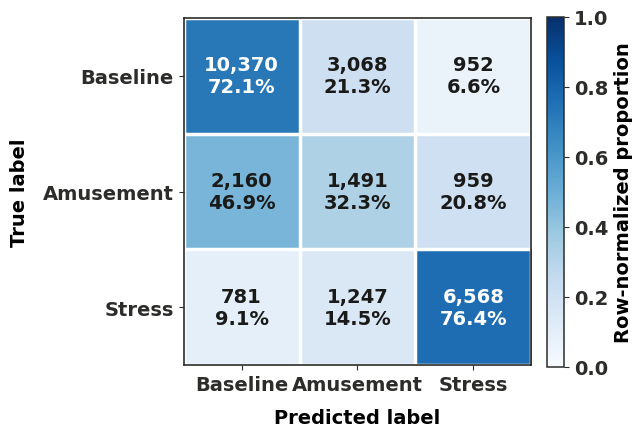
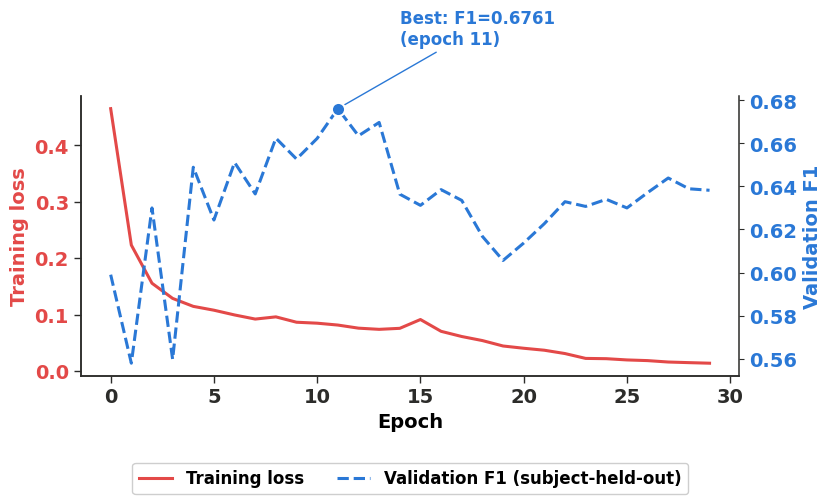
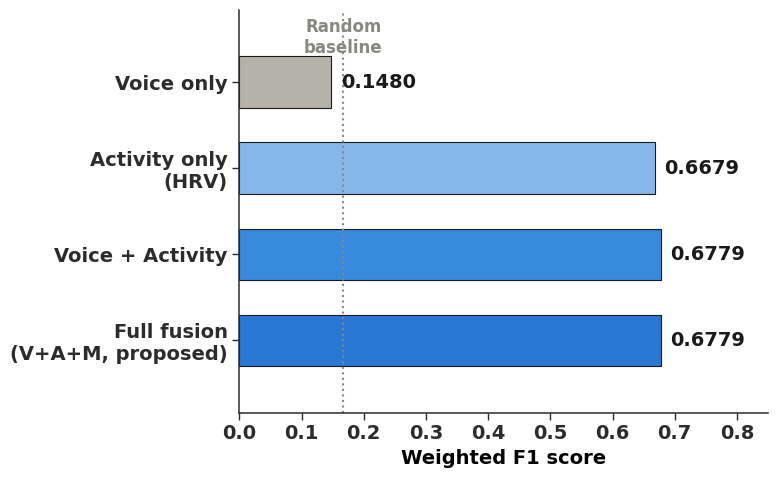
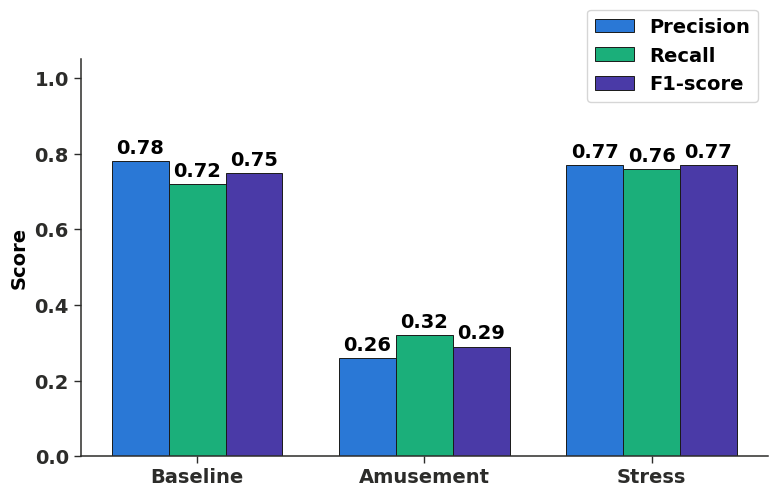
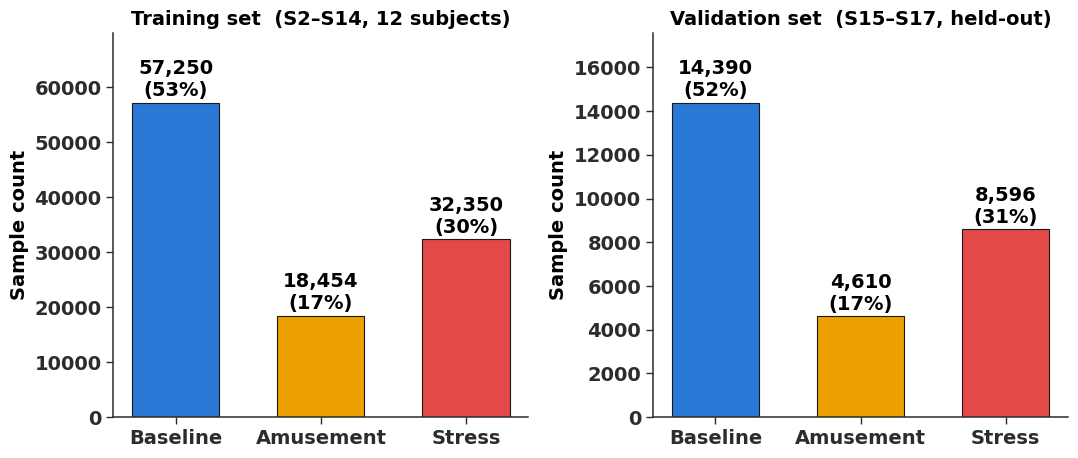
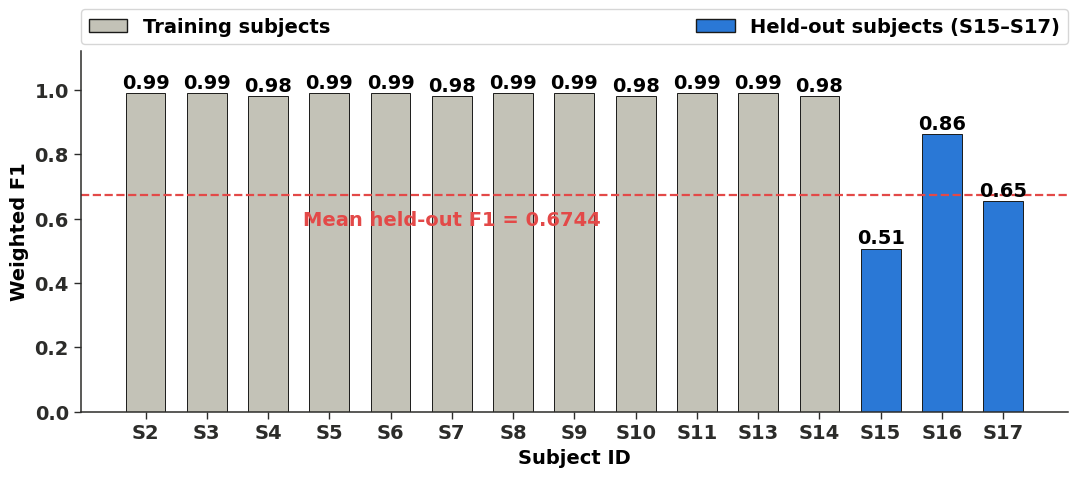

The script that saved these images, in order:
# generate_plots_v2.py — publication-grade redesign, no model loading needed
import os
import numpy as np
import matplotlib
matplotlib.use('Agg')
import matplotlib.pyplot as plt
import matplotlib.font_manager as fm
from matplotlib.patches import FancyArrowPatch
import seaborn as sns

os.makedirs("results/figures", exist_ok=True)

# ── Global publication style ─────────────────────────────────────────────────
# plt.rcParams.update({
#     "font.family":        "sans-serif",
#     "font.sans-serif":    ["DejaVu Sans", "Arial", "Helvetica"],
#     "font.size":           13,
#     "axes.titlesize":      15,
#     "axes.titleweight":   "bold",
#     "axes.labelsize":      14,
#     "axes.labelweight":   "bold",
#     "xtick.labelsize":     13,
#     "ytick.labelsize":     13,
#     "xtick.color":        "#2C2C2A",
#     "ytick.color":        "#2C2C2A",
#     "axes.edgecolor":     "#2C2C2A",
#     "axes.linewidth":      1.1,
#     "legend.fontsize":     12,
#     "legend.frameon":      True,
#     "legend.framealpha":   0.95,
#     "legend.edgecolor":   "#B4B2A9",
#     "figure.facecolor":   "white",
#     "axes.facecolor":     "white",
#     "savefig.facecolor":  "white",
#     "axes.grid":           True,
#     "grid.alpha":          0.25,
#     "grid.linewidth":      0.6,
#     "grid.linestyle":     "-",
# })

plt.rcParams.update({
    "font.family":        "sans-serif",
    "font.sans-serif":    ["DejaVu Sans", "Arial", "Helvetica"],
    "font.size":           14,
    "font.weight":        "bold",
    "axes.titlesize":      14,
    "axes.titleweight":   "bold",
    "axes.labelsize":      14,
    "axes.labelweight":   "bold",
    "xtick.labelsize":     14,
    "ytick.labelsize":     14,
    "xtick.color":        "#2C2C2A",
    "ytick.color":        "#2C2C2A",
    "axes.edgecolor":     "#2C2C2A",
    "axes.linewidth":      1.1,
    "legend.fontsize":     14,
    })

plt.rcParams["font.weight"] = "bold"
for tick_group in ["xtick", "ytick"]:
    plt.rcParams[f"{tick_group}.labelsize"] = 14
# Colorblind-safe palette (Tidepool-style)
BLUE    = "#2a78d6"
AQUA    = "#1baf7a"
YELLOW  = "#eda100"
VIOLET  = "#4a3aa7"
RED     = "#e34948"
GRAY    = "#898781"
DARKINK = "#1a1a19"

def style_spines(ax):
    for s in ["top", "right"]:
        ax.spines[s].set_visible(False)
    for s in ["left", "bottom"]:
        ax.spines[s].set_linewidth(1.1)
        ax.spines[s].set_color("#2C2C2A")
    ax.tick_params(width=1.0, length=5)

def save(fig, name):
    fig.savefig(f"results/figures/{name}.png", dpi=600, bbox_inches="tight", pad_inches=0.15)
    plt.close(fig)
    print(f"\u2713 {name}")

# ═════════════════════════════════════════════════════════════════════════════
# FIGURE 1 — Confusion Matrix (clean sequential blue, no gridlines inside cells)
# ═════════════════════════════════════════════════════════════════════════════
cm = np.array([
    [10370, 3068,  952],
    [2160,  1491,  959],
    [781,   1247, 6568],
])
labels = ["Baseline", "Amusement", "Stress"]
cm_norm = cm / cm.sum(axis=1, keepdims=True)

fig, ax = plt.subplots(figsize=(6.5, 5.8))
im = ax.imshow(cm_norm, cmap="Blues", vmin=0, vmax=1, aspect="equal")

for i in range(3):
    for j in range(3):
        val = cm[i, j]
        pct = cm_norm[i, j] * 100
        textcolor = "white" if cm_norm[i, j] > 0.55 else "#1a1a19"
        ax.text(j, i, f"{val:,}\n{pct:.1f}%", ha="center", va="center",
                fontsize=14, fontweight="bold", color=textcolor)

ax.set_xticks(range(3)); ax.set_xticklabels(labels, fontsize=14, fontweight="bold")
ax.set_yticks(range(3)); ax.set_yticklabels(labels, fontsize=14, fontweight="bold")
ax.set_xlabel("Predicted label", labelpad=10)
ax.set_ylabel("True label", labelpad=10)
for s in ax.spines.values():
    s.set_visible(True); s.set_linewidth(1.2); s.set_color("#2C2C2A")
ax.set_xticks(np.arange(-0.5, 3, 1), minor=True)
ax.set_yticks(np.arange(-0.5, 3, 1), minor=True)
ax.grid(which="minor", color="white", linewidth=2.5)
ax.grid(which="major", visible=False)
ax.tick_params(which="minor", size=0)

cbar = fig.colorbar(im, ax=ax, fraction=0.046, pad=0.04)
cbar.set_label("Row-normalized proportion", fontsize=14, fontweight="bold")
cbar.ax.tick_params(labelsize=14)

for t in cbar.ax.get_yticklabels():
    t.set_fontweight("bold")

fig.tight_layout()
save(fig, "confusion_matrix")

# ═════════════════════════════════════════════════════════════════════════════
# FIGURE 2 — Training loss + val F1 (dual axis, clean lines, marker on best epoch)
# ═════════════════════════════════════════════════════════════════════════════
losses  = [0.4649,0.2232,0.1556,0.1287,0.1146,0.1078,0.0994,0.0921,0.0960,0.0865,
           0.0848,0.0815,0.0760,0.0739,0.0757,0.0913,0.0704,0.0612,0.0540,0.0444,
           0.0404,0.0369,0.0310,0.0224,0.0219,0.0197,0.0185,0.0160,0.0149,0.0139]
val_f1s = [0.5990,0.5579,0.6300,0.5597,0.6489,0.6244,0.6511,0.6365,0.6624,0.6527,
           0.6623,0.6761,0.6635,0.6697,0.6364,0.6312,0.6385,0.6335,0.6168,0.6056,
           0.6137,0.6227,0.6329,0.6307,0.6340,0.6300,0.6371,0.6439,0.6389,0.6382]
epochs = list(range(30))
best_epoch = int(np.argmax(val_f1s))

fig, ax1 = plt.subplots(figsize=(8.5, 5))
ax2 = ax1.twinx()

ax1.plot(epochs, losses, color=RED, linewidth=2.2, label="Training loss", zorder=3)
ax2.plot(epochs, val_f1s, color=BLUE, linewidth=2.2, linestyle="--",
         label="Validation F1 (subject-held-out)", zorder=3)
ax2.scatter([best_epoch], [val_f1s[best_epoch]], s=90, color=BLUE,
            edgecolor="white", linewidth=1.5, zorder=5)
# ax2.annotate(f"Best: F1={val_f1s[best_epoch]:.4f}\n(epoch {best_epoch})",
#              xy=(best_epoch, val_f1s[best_epoch]),
#              xytext=(best_epoch + 4, val_f1s[best_epoch] + 0.025),
#              fontsize=14, fontweight="bold", color=BLUE,
#              arrowprops=dict(arrowstyle="-", color=BLUE, lw=1))

# trial
ax2.annotate(f"Best: F1={val_f1s[best_epoch]:.4f}\n(epoch {best_epoch})",
             xy=(best_epoch, val_f1s[best_epoch]),
             xytext=(best_epoch + 3, val_f1s[best_epoch] + 0.03),
             fontsize=12, fontweight="bold", color=BLUE,
             arrowprops=dict(arrowstyle="-", color=BLUE, lw=1))

ax1.set_xlabel("Epoch")
ax1.set_ylabel("Training loss", color=RED)
ax2.set_ylabel("Validation F1", color=BLUE)
ax1.tick_params(axis="y", labelcolor=RED, labelsize=14)
ax2.tick_params(axis="y", labelcolor=BLUE, labelsize=14)
for lbl in ax1.get_xticklabels() + ax1.get_yticklabels() + ax2.get_yticklabels():
    lbl.set_fontweight("bold")
style_spines(ax1)
ax2.spines["top"].set_visible(False)
ax2.spines["right"].set_linewidth(1.1)

# lines1, labs1 = ax1.get_legend_handles_labels()
# lines2, labs2 = ax2.get_legend_handles_labels()
# ax1.legend(lines1 + lines2, labs1 + labs2, loc="center right", fontsize=11)

# lines1, labs1 = ax1.get_legend_handles_labels()
# lines2, labs2 = ax2.get_legend_handles_labels()
# ax1.legend(lines1 + lines2, labs1 + labs2, loc="upper right",
#            bbox_to_anchor=(0.98, 0.62), fontsize=11)

lines1, labs1 = ax1.get_legend_handles_labels()
lines2, labs2 = ax2.get_legend_handles_labels()
# ax1.legend(lines1 + lines2, labs1 + labs2, loc="upper right",
#            bbox_to_anchor=(0.99, 0.99), bbox_transform=ax1.transAxes,
#            fontsize=14, framealpha=0.95)
# leg = ax1.legend(lines1 + lines2, labs1 + labs2, loc="lower right",
#            bbox_to_anchor=(0.99, 0.32), bbox_transform=ax1.transAxes,
#            fontsize=12, framealpha=0.95)

# leg = ax1.legend(lines1 + lines2, labs1 + labs2, loc="upper center",
#            bbox_to_anchor=(0.5, -0.15), bbox_transform=ax1.transAxes,
#            fontsize=12, framealpha=0.95, ncol=2)

leg = ax1.legend(lines1 + lines2, labs1 + labs2, loc="upper center",
           bbox_to_anchor=(0.5, -0.28), bbox_transform=ax1.transAxes,
           fontsize=12, framealpha=0.95, ncol=2)
for t in leg.get_texts():
    t.set_fontweight("bold")
for t in leg.get_texts():
    t.set_fontweight("bold")
for t in leg.get_texts():
    t.set_fontweight("bold")

# fig.tight_layout()
fig.subplots_adjust(bottom=0.32)
save(fig, "loss_curve")

# ═════════════════════════════════════════════════════════════════════════════
# FIGURE 3 — Ablation bar (horizontal, sequential blue, direct value labels)
# ═════════════════════════════════════════════════════════════════════════════
variants = ["Voice only", "Activity only\n(HRV)", "Voice + Activity", "Full fusion\n(V+A+M, proposed)"]
f1_vals  = [0.1480, 0.6679, 0.6779, 0.6779]
colors_ab = ["#B4B2A9", "#85B7EB", "#378ADD", BLUE]

fig, ax = plt.subplots(figsize=(8, 5))
y_pos = np.arange(len(variants))
bars = ax.barh(y_pos, f1_vals, color=colors_ab, edgecolor="#1a1a19", linewidth=0.8, height=0.6)

for bar, val in zip(bars, f1_vals):
    ax.text(val + 0.015, bar.get_y() + bar.get_height()/2, f"{val:.4f}",
            va="center", fontsize=14, fontweight="bold", color="#1a1a19")

# ax.axvline(x=0.167, color=GRAY, linestyle=":", linewidth=1.5, zorder=1)
# ax.text(0.167, len(variants) - 0.3, "  Random\n  baseline", fontsize=10,
#         color=GRAY, va="top", fontweight="bold")

ax.axvline(x=0.167, color=GRAY, linestyle=":", linewidth=1.5, zorder=1)
ax.text(0.167, -0.75, "Random\nbaseline", fontsize=12,
        color=GRAY, va="top", ha="center", fontweight="bold", clip_on=False)

ax.set_yticks(y_pos); ax.set_yticklabels(variants, fontsize=14, fontweight="bold")
for lbl in ax.get_xticklabels():
    lbl.set_fontweight("bold")
ax.set_xlabel("Weighted F1 score")
# ax.set_xlim(0, 0.85)
ax.set_xlim(0, 0.85)
ax.margins(y=0.15)
fig.subplots_adjust(bottom=0.24)
ax.invert_yaxis()
style_spines(ax)
ax.grid(axis="y", visible=False)

fig.tight_layout()
save(fig, "ablation_bar")

# ═════════════════════════════════════════════════════════════════════════════
# FIGURE 4 — Per-class precision/recall/F1 (grouped bar, categorical palette)
# ═════════════════════════════════════════════════════════════════════════════
classes   = ["Baseline", "Amusement", "Stress"]
precision = [0.78, 0.26, 0.77]
recall_v  = [0.72, 0.32, 0.76]
f1_per    = [0.75, 0.29, 0.77]

x = np.arange(len(classes))
width = 0.25
fig, ax = plt.subplots(figsize=(8, 5.2))
ax.bar(x - width, precision, width, label="Precision", color=BLUE,   edgecolor="#1a1a19", linewidth=0.7)
ax.bar(x,         recall_v,  width, label="Recall",    color=AQUA,   edgecolor="#1a1a19", linewidth=0.7)
ax.bar(x + width, f1_per,    width, label="F1-score",  color=VIOLET, edgecolor="#1a1a19", linewidth=0.7)

for i, (p, r, f) in enumerate(zip(precision, recall_v, f1_per)):
    ax.text(i - width, p + 0.02, f"{p:.2f}", ha="center", fontsize=14, fontweight="bold")
    ax.text(i,         r + 0.02, f"{r:.2f}", ha="center", fontsize=14, fontweight="bold")
    ax.text(i + width, f + 0.02, f"{f:.2f}", ha="center", fontsize=14, fontweight="bold")

ax.set_xticks(x); 
ax.set_xticklabels(classes, fontsize=14, fontweight="bold")
for lbl in ax.get_yticklabels():
    lbl.set_fontweight("bold")
ax.set_ylabel("Score")
ax.set_ylim(0, 1.0)
# ax.legend(loc="upper right", ncol=1)

# ax.legend(loc="upper right", ncol=1, bbox_to_anchor=(1.0, 1.15))
leg = ax.legend(loc="upper right", ncol=1, bbox_to_anchor=(1.0, 1.15), fontsize=14)
for t in leg.get_texts():
    t.set_fontweight("bold")
# ax.set_ylim(0, 1.12)
# ax.set_ylim(0, 1.22)
ax.set_ylim(0, 1.05)
style_spines(ax)

fig.tight_layout()
save(fig, "per_class_f1")

# ═════════════════════════════════════════════════════════════════════════════
# FIGURE 5 — Class distribution (train vs val, small multiples)
# ═════════════════════════════════════════════════════════════════════════════
label_names  = ["Baseline", "Amusement", "Stress"]
train_counts = [57250, 18454, 32350]
val_counts   = [14390, 4610,  8596]
colors_dist  = [BLUE, YELLOW, RED]

fig, axes = plt.subplots(1, 2, figsize=(11, 4.8), sharey=False)

for ax, counts, title, n in zip(
    axes, [train_counts, val_counts],
    ["Training set  (S2\u2013S14, 12 subjects)", "Validation set  (S15\u2013S17, held-out)"],
    [sum(train_counts), sum(val_counts)]
):
    bars = ax.bar(label_names, counts, color=colors_dist, edgecolor="#1a1a19", linewidth=0.8, width=0.6)
    for bar, v in zip(bars, counts):
        pct = 100 * v / n
        # ax.text(bar.get_x() + bar.get_width()/2, bar.get_height() + max(counts)*0.02,
        #         f"{v:,}\n({pct:.0f}%)", ha="center", fontsize=11, fontweight="bold")
        ax.text(bar.get_x() + bar.get_width()/2, bar.get_height() + max(counts)*0.02,
        f"{v:,}\n({pct:.0f}%)", ha="center", fontsize=14, fontweight="bold")
    ax.set_title(title, fontsize=14, fontweight="bold")
    ax.set_ylabel("Sample count")
    style_spines(ax)
    for lbl in ax.get_xticklabels() + ax.get_yticklabels():
        lbl.set_fontweight("bold")
    ax.set_ylim(0, max(counts) * 1.22)

fig.tight_layout()
save(fig, "class_distribution")

# ═════════════════════════════════════════════════════════════════════════════
# FIGURE 6 — Subject-wise F1 (emphasis coloring: train=gray, held-out=blue)
# ═════════════════════════════════════════════════════════════════════════════
all_subjects = [f"S{i}" for i in [2,3,4,5,6,7,8,9,10,11,13,14,15,16,17]]
f1_by_subj   = [0.99,0.99,0.98,0.99,0.99,0.98,0.99,0.99,0.98,0.99,0.99,0.98,
                0.5069, 0.8630, 0.6532]
is_heldout   = [False]*12 + [True]*3
colors_subj  = [BLUE if h else "#C3C2B7" for h in is_heldout]

fig, ax = plt.subplots(figsize=(11, 5))
bars = ax.bar(all_subjects, f1_by_subj, color=colors_subj, edgecolor="#1a1a19", linewidth=0.7, width=0.65)

mean_heldout = np.mean([f for f, h in zip(f1_by_subj, is_heldout) if h])
ax.axhline(y=mean_heldout, color=RED, linestyle="--", linewidth=1.6, zorder=1)
# ax.text(14.55, mean_heldout + 0.02, f"Mean held-out F1 = {mean_heldout:.4f}",
#         fontsize=11, fontweight="bold", color=RED, ha="right")

# ax.text(6.5, mean_heldout + 0.03, f"Mean held-out F1 = {mean_heldout:.4f}",
#         fontsize=11, fontweight="bold", color=RED, ha="center")

ax.text(5, mean_heldout - 0.05, f"Mean held-out F1 = {mean_heldout:.4f}",
        fontsize=14, fontweight="bold", color=RED, ha="center", va="top")

for bar, val in zip(bars, f1_by_subj):
    ax.text(bar.get_x() + bar.get_width()/2, bar.get_height() + 0.015,
            f"{val:.2f}", ha="center", fontsize=14, fontweight="bold")

ax.set_xlabel("Subject ID")
ax.set_ylabel("Weighted F1")
ax.set_ylim(0, 1.12)
style_spines(ax)
for lbl in ax.get_xticklabels() + ax.get_yticklabels():
    lbl.set_fontweight("bold")
ax.grid(axis="x", visible=False)

from matplotlib.patches import Patch
legend_elems = [
    Patch(facecolor="#C3C2B7", edgecolor="#1a1a19", label="Training subjects"),
    Patch(facecolor=BLUE, edgecolor="#1a1a19", label="Held-out subjects (S15\u2013S17)"),
]
# ax.legend(handles=legend_elems, loc="lower left", fontsize=11)
# ax.legend(handles=legend_elems, loc="upper right", fontsize=11)
# ax.legend(handles=legend_elems, loc="upper right",
#           bbox_to_anchor=(1.0, 1.0), fontsize=11, framealpha=0.95)

ax.legend(handles=legend_elems, loc="lower left",
          bbox_to_anchor=(0, 1.02, 1, 0.1), ncol=2,
          mode="expand", borderaxespad=0, fontsize=14)
for t in leg.get_texts():
    t.set_fontweight("bold")

fig.tight_layout()
save(fig, "subject_f1")

print("\n\u2705 All 6 publication-quality figures saved to results/figures/ at 600 DPI")
